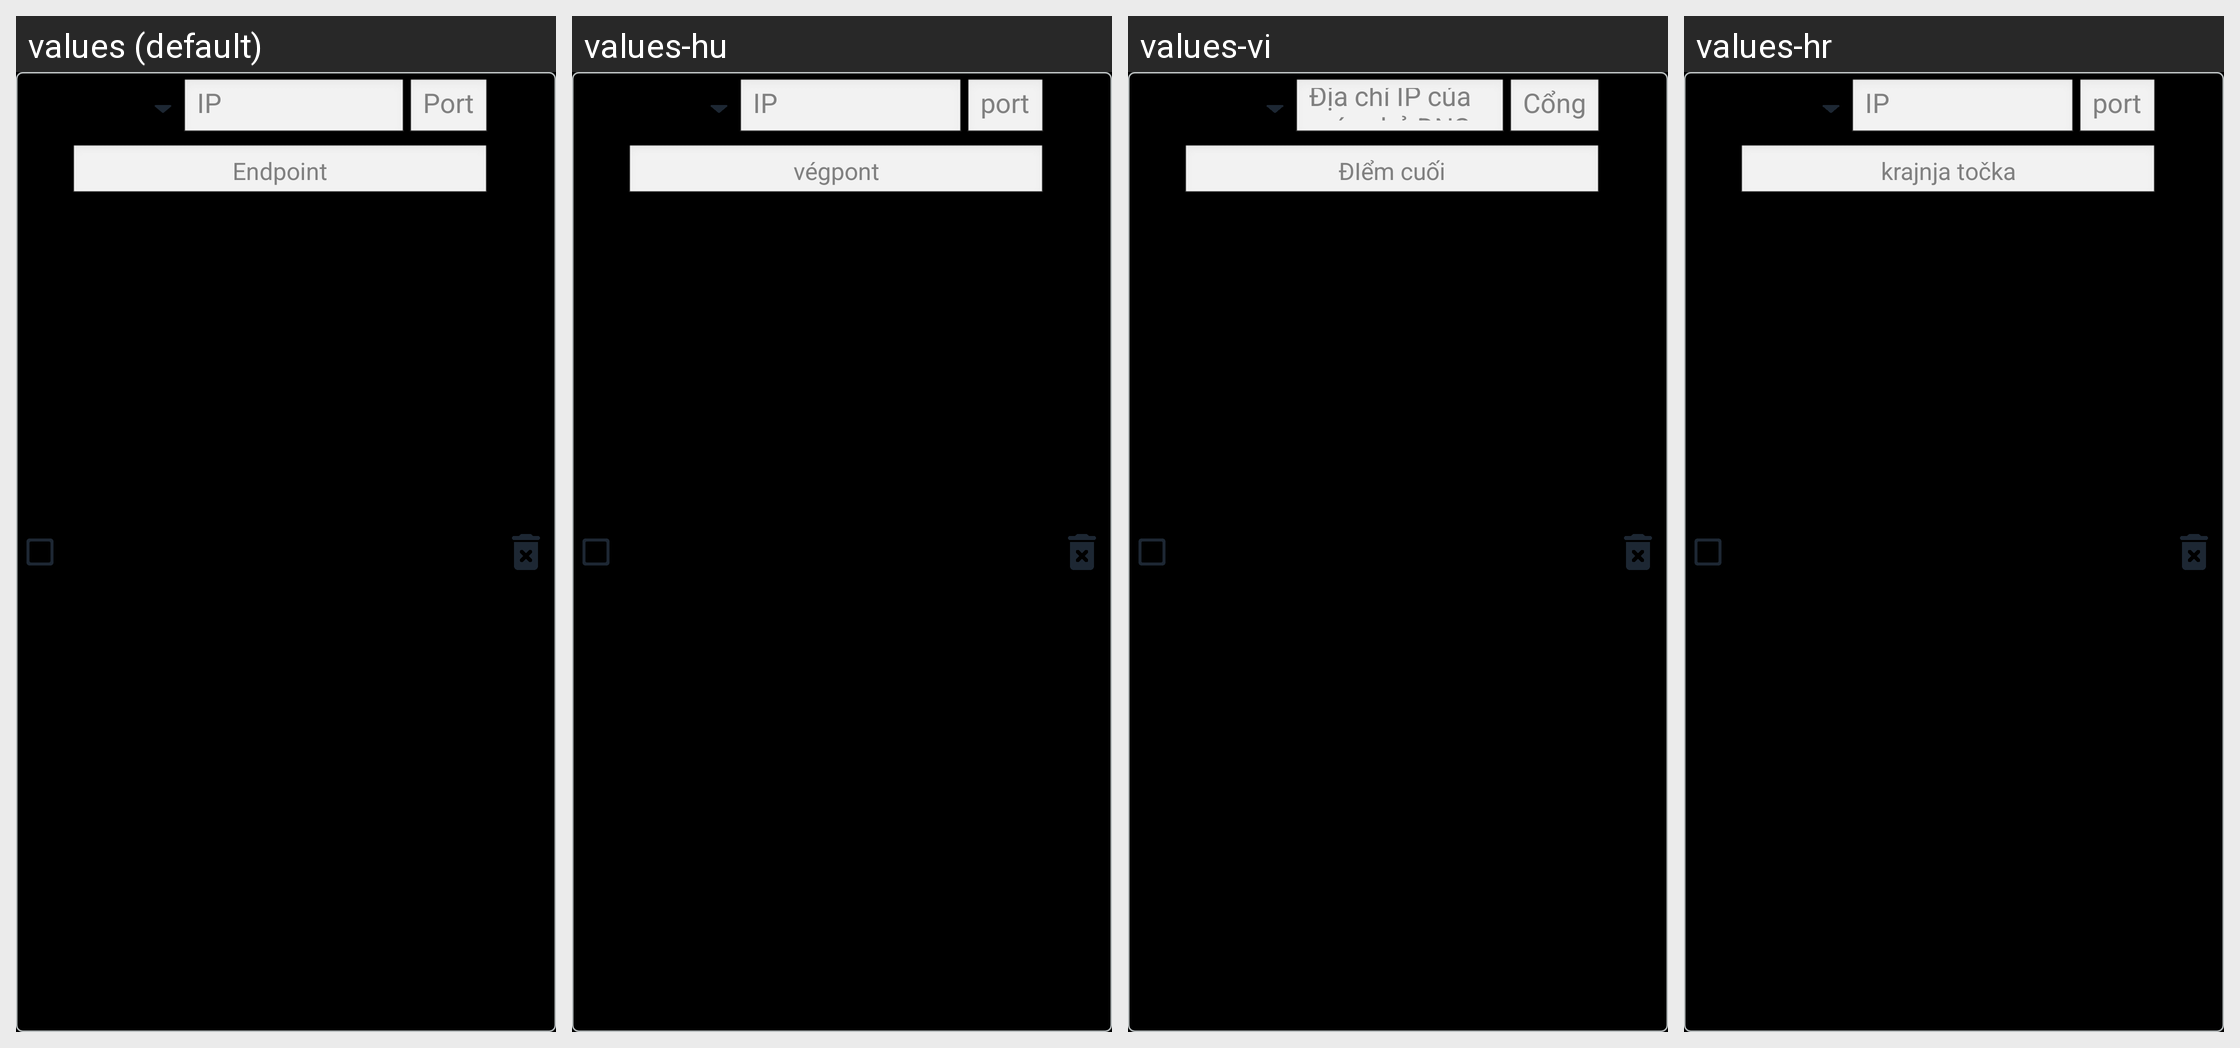

Translations of the strings shown on this Android screen, per locale in the grid:
Android screen res/layout/dnsrecordlistitem.xml rendered under 4 locales, left to right: values (default), values-hu, values-vi, values-hr. Device: Nexus 5 (rendered at 1080×1920; each locale shown at half size, 540×960, under a caption strip naming it); theme Theme.phttpp.TitleBar.
Other locales in the repository, not shown: values-af, values-ar, values-ca, values-cs, values-da, values-de, values-el, values-en, values-es-rES, values-fi, values-fr, values-he, values-hi, values-id, values-in, values-it, values-iw, values-ja, values-ko, values-nl, values-no, values-pl, values-pt-rBR, values-pt-rPT, values-ro, values-ru, values-si-rLK, values-sr, values-sv-rSE, values-tr, values-uk, values-zh-rCN, values-zh-rTW.
Strings drawn on this screen, with the default value and each locale's value (text and hints the layout hard-codes, and strings that could not be matched under every locale, appear in the picture but are not listed):

ip
  values: IP
  values-hu: IP
  values-vi: Địa chỉ IP của máy chủ DNS
  values-hr: IP

port
  values: Port
  values-hu: port
  values-vi: Cổng
  values-hr: port

endpoint
  values: Endpoint
  values-hu: végpont
  values-vi: ĐIểm cuối
  values-hr: krajnja točka
